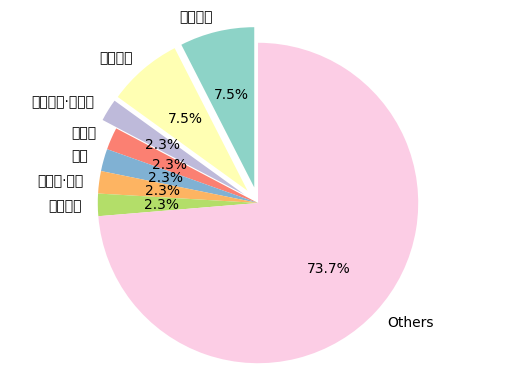

Python code for this plot:
import matplotlib.pyplot as plt
from matplotlib import rcParams
rcParams['font.family'] = ['Heiti TC', 'Apple Color Emoji']
cmap = plt.get_cmap("Set3").colors

labels = ['村上春树', '渡边淳一', '马克西姆·高尔基', '冯友兰', '鲁迅', '赫尔曼·黑塞', '当年明月', 'Others']

sizes = [10, 10, 3, 3, 3, 3, 3, 98]

explode = [.1, .1, .1, 0, 0, 0, 0, 0]

fig1, ax1 = plt.subplots()
fig1.patch.set_alpha(0.)
ax1.pie(sizes, explode=explode, labels=labels, autopct='%1.1f%%',
        shadow=False, startangle=90, colors=cmap)
ax1.axis('equal')  # Equal aspect ratio ensures that pie is drawn as a circle.

plt.show()

